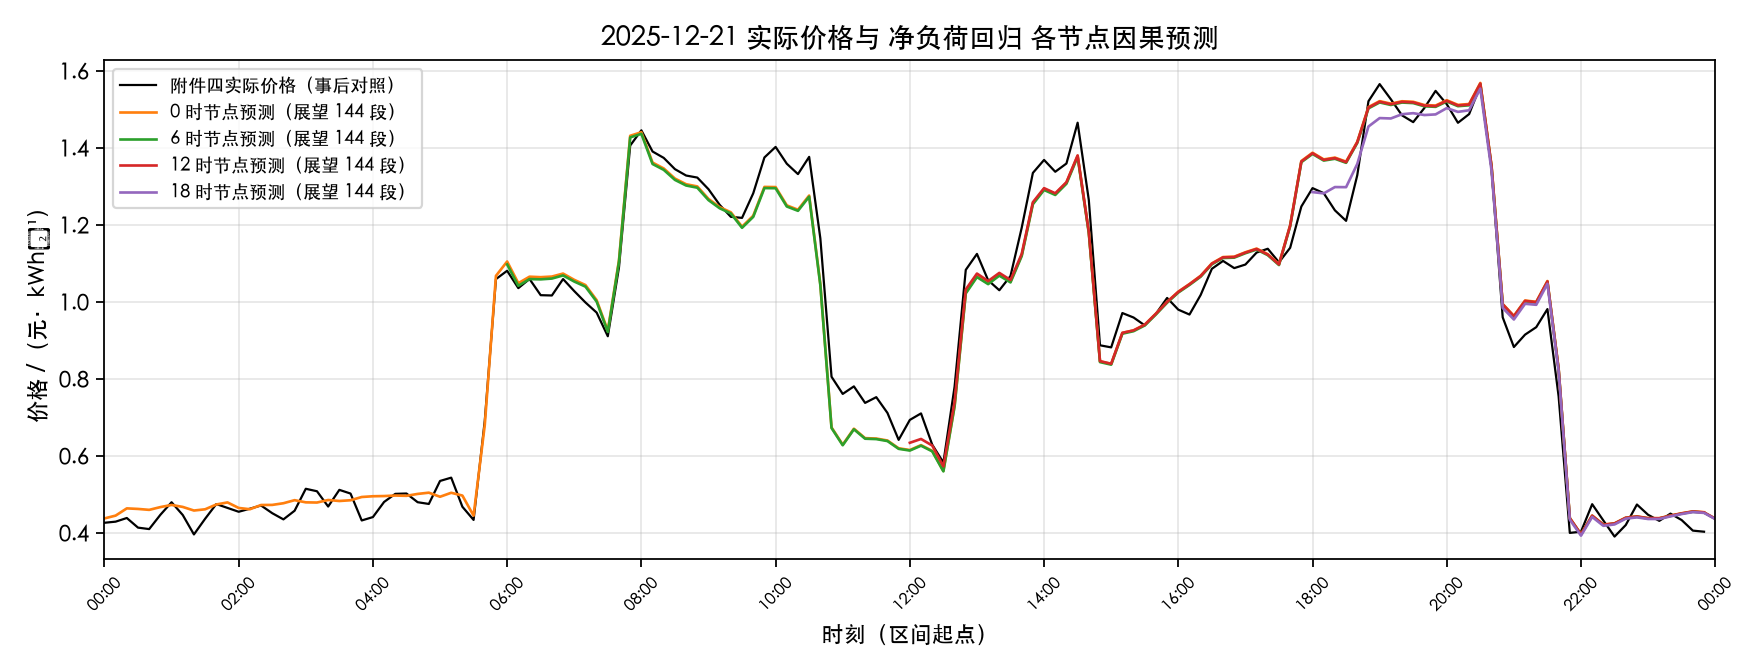

Values plotted in this chart, from the file beside it:
日期, 时段序, 时刻起, 时刻止, 价格_实际, 预测_0时, 预测_6时, 预测_12时, 预测_18时
2025-12-21, 1, 00:00, 00:10, 0.4264, 0.4377, , , 
2025-12-21, 2, 00:10, 00:20, 0.4293, 0.445, , , 
2025-12-21, 3, 00:20, 00:30, 0.4388, 0.4638, , , 
2025-12-21, 4, 00:30, 00:40, 0.4138, 0.4623, , , 
2025-12-21, 5, 00:40, 00:50, 0.41, 0.4599, , , 
2025-12-21, 6, 00:50, 01:00, 0.4471, 0.4671, , , 
2025-12-21, 7, 01:00, 01:10, 0.4797, 0.4727, , , 
2025-12-21, 8, 01:10, 01:20, 0.4466, 0.4675, , , 
2025-12-21, 9, 01:20, 01:30, 0.3961, 0.4582, , , 
2025-12-21, 10, 01:30, 01:40, 0.4368, 0.4614, , , 
2025-12-21, 11, 01:40, 01:50, 0.475, 0.4739, , , 
2025-12-21, 12, 01:50, 02:00, 0.4651, 0.4793, , , 
2025-12-21, 13, 02:00, 02:10, 0.455, 0.4649, , , 
2025-12-21, 14, 02:10, 02:20, 0.4629, 0.4615, , , 
2025-12-21, 15, 02:20, 02:30, 0.4713, 0.4726, , , 
2025-12-21, 16, 02:30, 02:40, 0.4513, 0.4728, , , 
2025-12-21, 17, 02:40, 02:50, 0.4352, 0.4772, , , 
2025-12-21, 18, 02:50, 03:00, 0.4577, 0.4851, , , 
2025-12-21, 19, 03:00, 03:10, 0.5147, 0.4794, , , 
2025-12-21, 20, 03:10, 03:20, 0.5083, 0.479, , , 
2025-12-21, 21, 03:20, 03:30, 0.4686, 0.4856, , , 
2025-12-21, 22, 03:30, 03:40, 0.5119, 0.483, , , 
2025-12-21, 23, 03:40, 03:50, 0.5023, 0.4849, , , 
2025-12-21, 24, 03:50, 04:00, 0.4324, 0.4934, , , 
2025-12-21, 25, 04:00, 04:10, 0.4412, 0.4953, , , 
2025-12-21, 26, 04:10, 04:20, 0.4805, 0.4958, , , 
2025-12-21, 27, 04:20, 04:30, 0.5015, 0.4971, , , 
2025-12-21, 28, 04:30, 04:40, 0.5024, 0.4964, , , 
2025-12-21, 29, 04:40, 04:50, 0.4798, 0.5013, , , 
2025-12-21, 30, 04:50, 05:00, 0.4753, 0.5046, , , 
2025-12-21, 31, 05:00, 05:10, 0.535, 0.494, , , 
2025-12-21, 32, 05:10, 05:20, 0.5436, 0.5043, , , 
2025-12-21, 33, 05:20, 05:30, 0.468, 0.4971, , , 
2025-12-21, 34, 05:30, 05:40, 0.4338, 0.4449, , , 
2025-12-21, 35, 05:40, 05:50, 0.6915, 0.6803, , , 
2025-12-21, 36, 05:50, 06:00, 1.059, 1.068, , , 
2025-12-21, 37, 06:00, 06:10, 1.081, 1.105, 1.097, , 
2025-12-21, 38, 06:10, 06:20, 1.036, 1.049, 1.042, , 
2025-12-21, 39, 06:20, 06:30, 1.06, 1.066, 1.059, , 
2025-12-21, 40, 06:30, 06:40, 1.018, 1.064, 1.059, , 
2025-12-21, 41, 06:40, 06:50, 1.017, 1.066, 1.061, , 
2025-12-21, 42, 06:50, 07:00, 1.06, 1.074, 1.069, , 
2025-12-21, 43, 07:00, 07:10, 1.028, 1.057, 1.053, , 
2025-12-21, 44, 07:10, 07:20, 0.9987, 1.044, 1.04, , 
2025-12-21, 45, 07:20, 07:30, 0.9724, 1.005, 1.001, , 
2025-12-21, 46, 07:30, 07:40, 0.9109, 0.9256, 0.9222, , 
2025-12-21, 47, 07:40, 07:50, 1.09, 1.109, 1.105, , 
2025-12-21, 48, 07:50, 08:00, 1.406, 1.432, 1.427, , 
2025-12-21, 49, 08:00, 08:10, 1.446, 1.441, 1.437, , 
2025-12-21, 50, 08:10, 08:20, 1.391, 1.362, 1.358, , 
2025-12-21, 51, 08:20, 08:30, 1.374, 1.347, 1.343, , 
2025-12-21, 52, 08:30, 08:40, 1.345, 1.321, 1.317, , 
2025-12-21, 53, 08:40, 08:50, 1.328, 1.306, 1.302, , 
2025-12-21, 54, 08:50, 09:00, 1.323, 1.3, 1.297, , 
2025-12-21, 55, 09:00, 09:10, 1.293, 1.268, 1.265, , 
2025-12-21, 56, 09:10, 09:20, 1.252, 1.246, 1.243, , 
2025-12-21, 57, 09:20, 09:30, 1.221, 1.233, 1.23, , 
2025-12-21, 58, 09:30, 09:40, 1.218, 1.196, 1.193, , 
2025-12-21, 59, 09:40, 09:50, 1.282, 1.224, 1.221, , 
2025-12-21, 60, 09:50, 10:00, 1.375, 1.299, 1.296, , 
... 84 more rows
